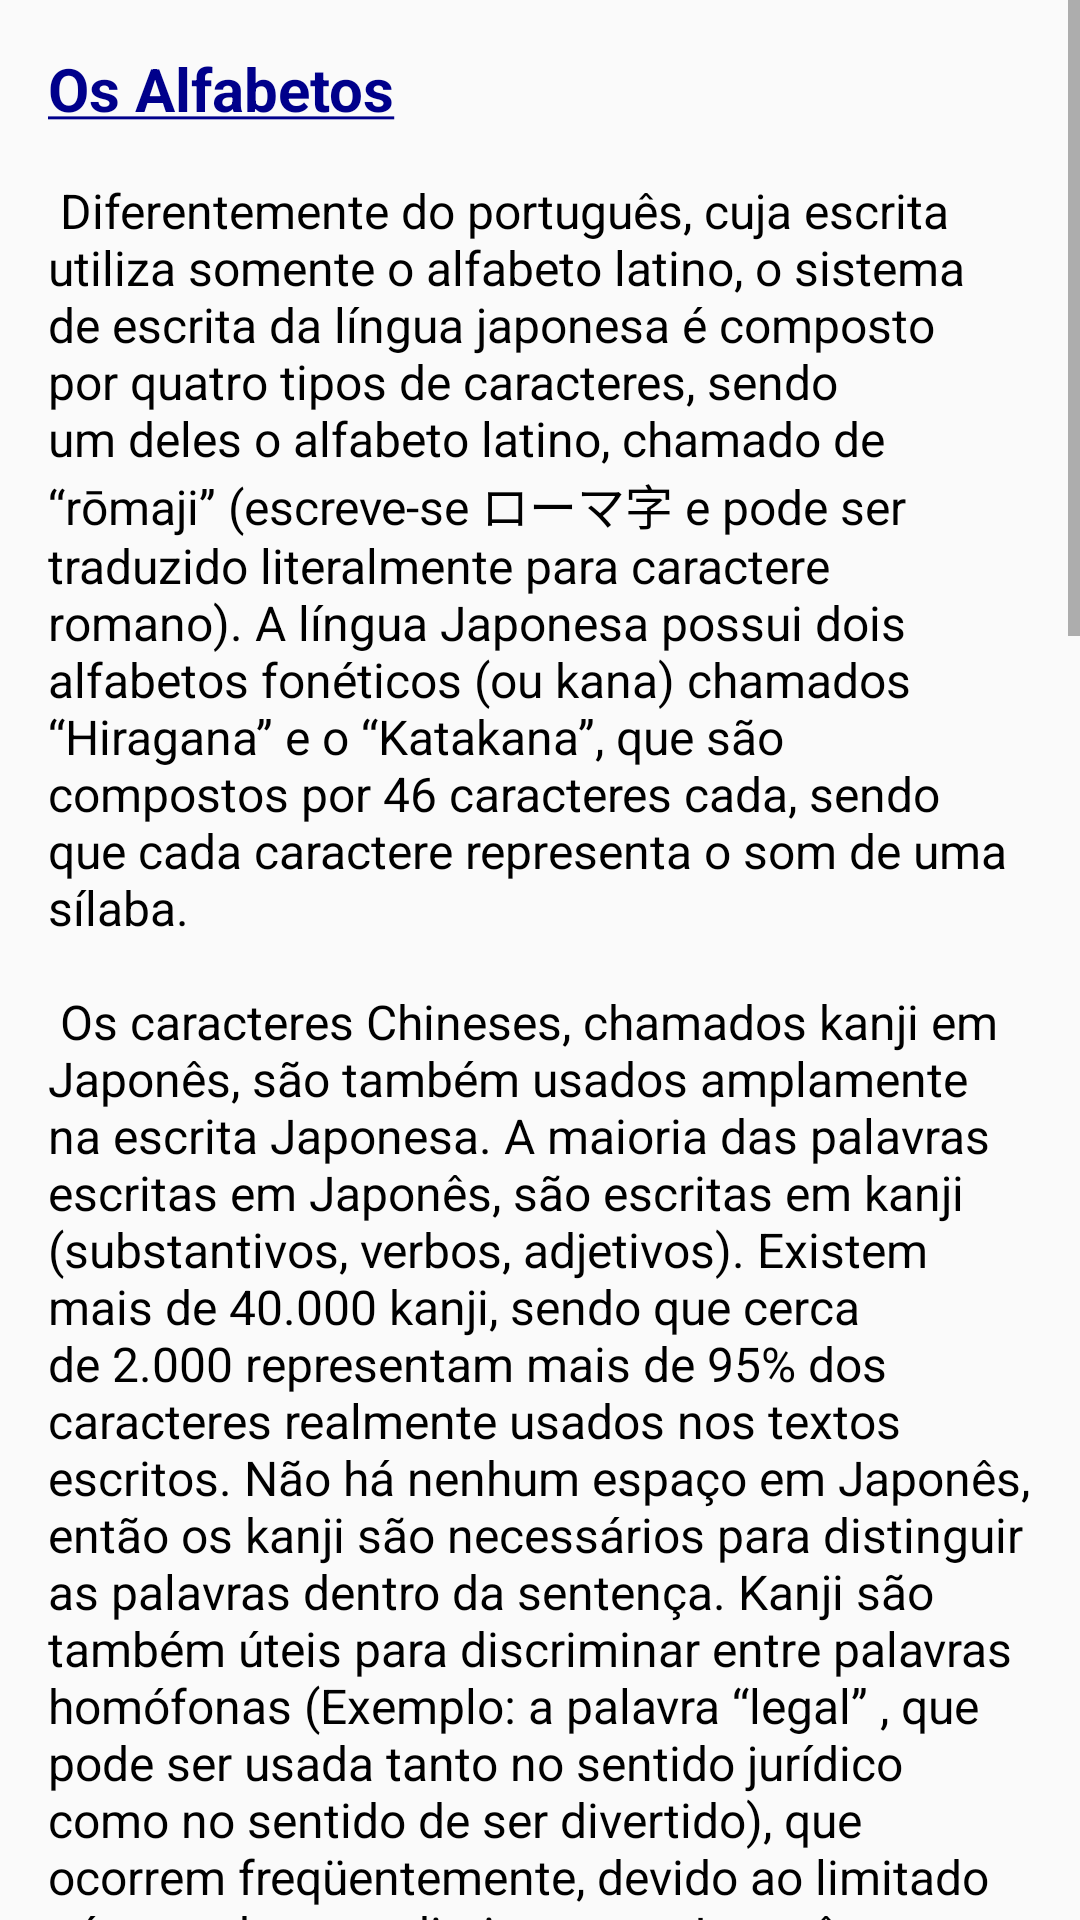

The Android layout XML behind this screen, and the referenced resources:
<!-- AndroidManifest.xml: application theme Theme.GachiApp -->
<!-- res/layout/activity_sistema_escrita_estudo.xml -->
<?xml version="1.0" encoding="utf-8"?>
<ScrollView
    xmlns:android="http://schemas.android.com/apk/res/android"
    xmlns:app="http://schemas.android.com/apk/res-auto"
    xmlns:tools="http://schemas.android.com/tools"
    android:layout_width="match_parent"
    android:layout_height="match_parent"
    android:fillViewport="true">

    <LinearLayout
        android:layout_width="match_parent"
        android:layout_height="match_parent"
        android:orientation="vertical"
        android:paddingStart="16dp"
        android:paddingTop="16dp"
        android:paddingEnd="16dp">

        <TextView
            android:id="@+id/intro"
            android:layout_width="match_parent"
            android:layout_height="wrap_content"
            android:text="@string/textEstudo4"
            android:textColor="@color/black"
            android:textIsSelectable="true"
            android:textSize="16sp"
            tools:text="@string/textEstudo3" />

        <View
            android:layout_marginTop="32dp"
            android:layout_width="match_parent"
            android:layout_height="1dp"
            android:background="@color/gray"/>

        <TextView
            android:id="@+id/textView8"
            android:layout_width="match_parent"
            android:layout_height="wrap_content"
            android:layout_marginTop="16dp"
            android:layout_marginBottom="16dp"
            android:text="@string/licenseGuilherme"
            android:textAlignment="center"
            android:textColorLink="@color/strongBlue"
            android:textIsSelectable="true" />

    </LinearLayout>
</ScrollView>
<!-- resources referenced by this layout -->
<resources>
  <color name="black">#FF000000</color>
  <color name="gray">#737373</color>
  <color name="strongBlue">#00008B</color>
  <string name="licenseGuilherme">O conteúdo desta página é proveniente do guia <a href="https://guidetojapanese.org/learn/">Tae Kim\'s Guide to Learning Japanese</a>\n
          Este trabalho está sob licença de <a href="http://creativecommons.org/licenses/by-nc-sa/4.0/?ref=chooser-v1">CC BY-NC-SA 4.0</a>\n
          Copyright © 2003-2007 Tae Kim (taekim.japanese@gmail.com)\n
          Portuguese Translation by Guilherme Kiyohara</string>
  <color name="mainBlue">#5EA6B4</color>
  <color name="darkerBlue">#0F305C</color>
  <color name="white">#FFFFFFFF</color>
  <color name="teal_200">#FF03DAC5</color>
  <color name="teal_700">#FF018786</color>
</resources>
